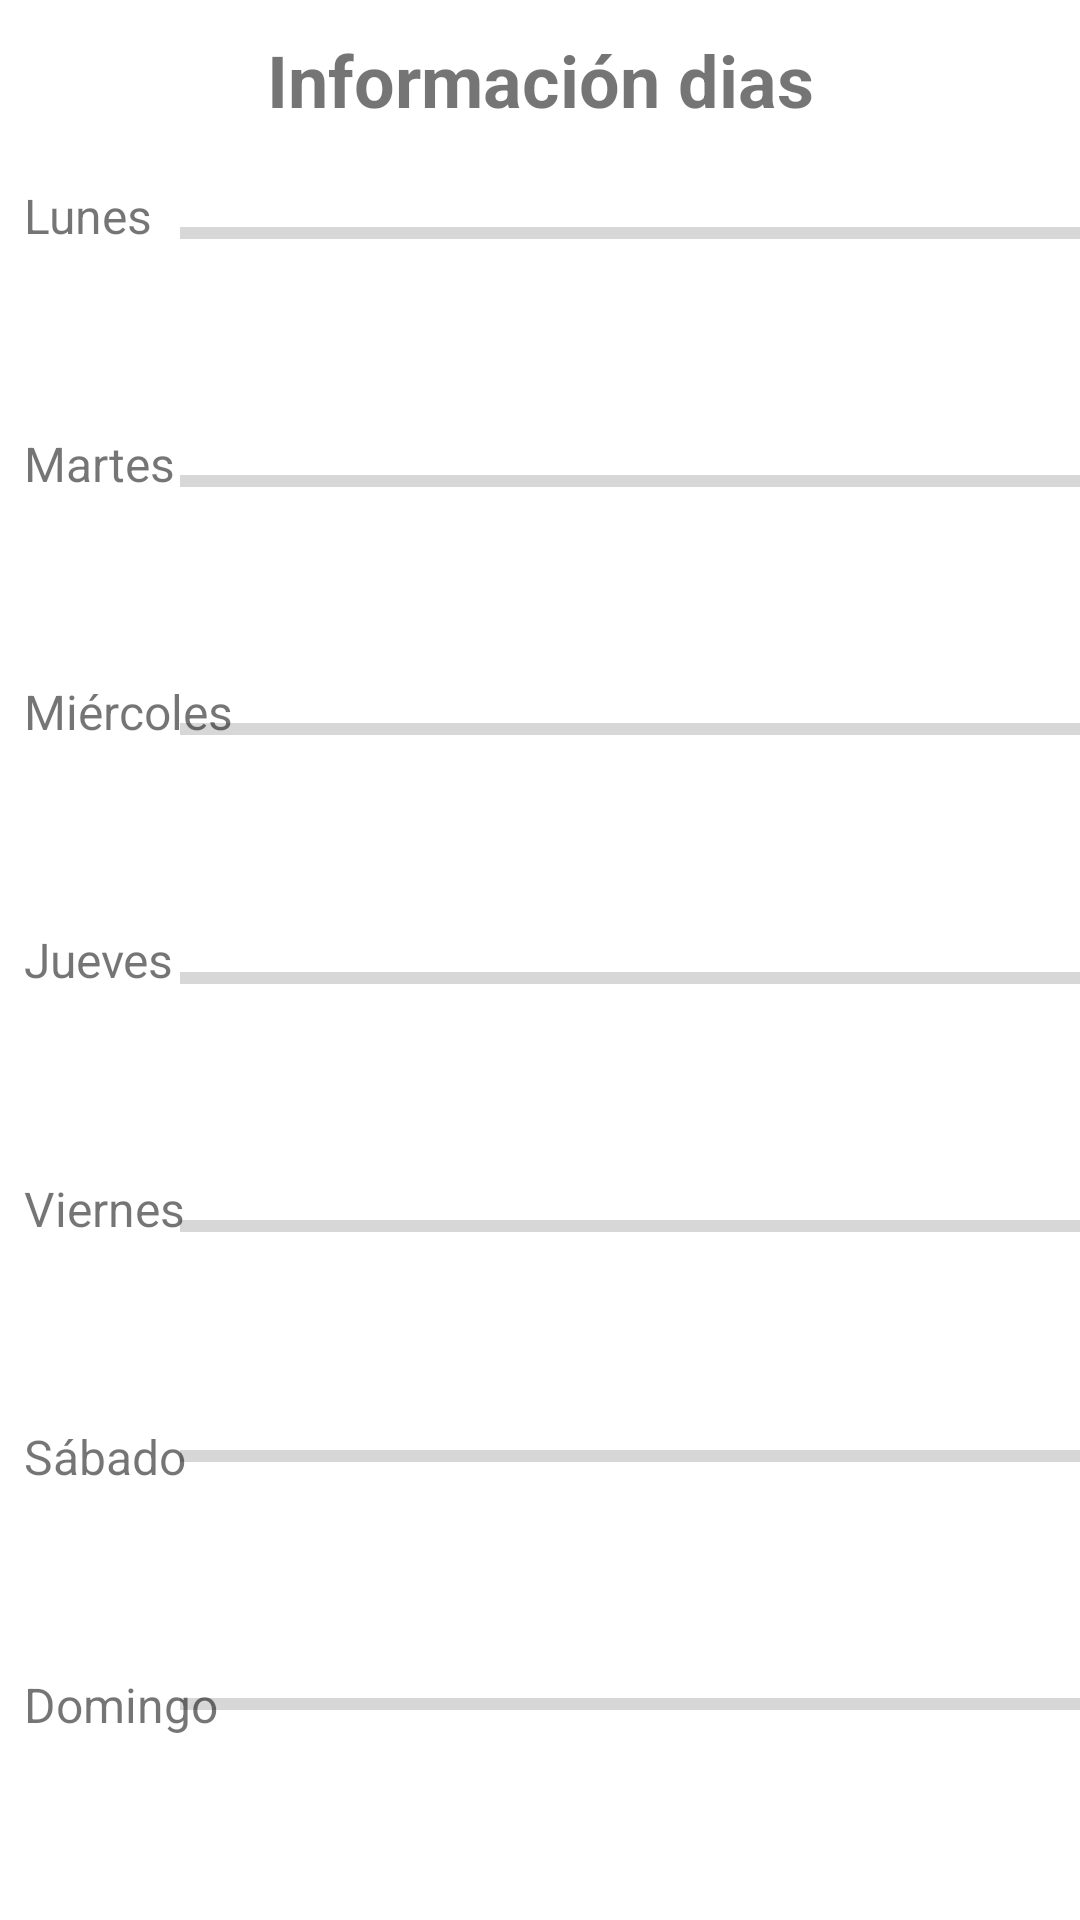

This screen was rendered from an Android layout file. Write that file and the resources it references.
<!-- AndroidManifest.xml: application theme Theme.Heatmap -->
<!-- res/layout/bottom_fragment.xml -->
<?xml version="1.0" encoding="utf-8"?>
<androidx.constraintlayout.widget.ConstraintLayout xmlns:android="http://schemas.android.com/apk/res/android"
xmlns:app="http://schemas.android.com/apk/res-auto"
xmlns:tools="http://schemas.android.com/tools"
android:id="@+id/infoLocaleFragment"
android:layout_width="match_parent"
android:layout_height="wrap_content"
android:background="#ffffff"
android:orientation="vertical">

<TextView
    android:id="@+id/tvInfoLocale"
    android:layout_width="wrap_content"
    android:layout_height="wrap_content"
    android:layout_marginBottom="8dp"
    android:text="@string/infoSitio"
    android:textSize="24sp"
    android:textStyle="bold"
    app:layout_constraintBottom_toTopOf="@+id/tvMonday"
    app:layout_constraintEnd_toEndOf="parent"
    app:layout_constraintStart_toStartOf="parent"
    app:layout_constraintTop_toTopOf="parent" />

<TextView
    android:id="@+id/tvMonday"
    android:layout_width="wrap_content"
    android:layout_height="wrap_content"
    android:layout_marginStart="8dp"
    android:text="@string/lunes"

    android:textSize="16sp"
    app:layout_constraintBottom_toTopOf="@+id/tvTuesday"
    app:layout_constraintStart_toStartOf="parent"
    app:layout_constraintTop_toTopOf="parent" />

<ProgressBar
    android:id="@+id/pbMonday"
    style="?android:attr/progressBarStyleHorizontal"
    android:layout_width="300dp"
    android:max="50"
    android:layout_height="wrap_content"
    app:layout_constraintBottom_toTopOf="@+id/tvTuesday"
    app:layout_constraintEnd_toEndOf="parent"
    app:layout_constraintTop_toTopOf="@+id/tvMonday"
    app:layout_constraintVertical_bias="0.13" />

<TextView
    android:id="@+id/tvTuesday"
    android:layout_width="wrap_content"
    android:layout_height="wrap_content"
    android:layout_marginStart="8dp"
    android:text="@string/martes"
    android:textSize="16sp"
    app:layout_constraintBottom_toTopOf="@+id/tvWeds"
    app:layout_constraintStart_toStartOf="parent"
    app:layout_constraintTop_toBottomOf="@+id/tvMonday" />

<ProgressBar
    android:id="@+id/pbTuesday"
    android:max="50"
    style="?android:attr/progressBarStyleHorizontal"
    android:layout_width="300dp"
    android:layout_height="wrap_content"
    app:layout_constraintBottom_toTopOf="@+id/tvWeds"
    app:layout_constraintEnd_toEndOf="parent"
    app:layout_constraintTop_toTopOf="@+id/tvTuesday"
    app:layout_constraintVertical_bias="0.127" />

<TextView
    android:id="@+id/tvWeds"
    android:layout_width="wrap_content"
    android:layout_height="wrap_content"
    android:layout_marginStart="8dp"
    android:text="@string/miercoles"
    android:textSize="16sp"
    app:layout_constraintBottom_toTopOf="@+id/tvThursday"
    app:layout_constraintStart_toStartOf="parent"
    app:layout_constraintTop_toBottomOf="@+id/tvTuesday" />

<ProgressBar
    android:id="@+id/pbWeds"
    android:max="50"
    style="?android:attr/progressBarStyleHorizontal"
    android:layout_width="300dp"
    android:layout_height="wrap_content"
    app:layout_constraintBottom_toTopOf="@+id/tvThursday"
    app:layout_constraintEnd_toEndOf="parent"
    app:layout_constraintTop_toTopOf="@+id/tvWeds"
    app:layout_constraintVertical_bias="0.13" />

<TextView
    android:id="@+id/tvThursday"
    android:layout_width="wrap_content"
    android:layout_height="wrap_content"
    android:layout_marginStart="8dp"
    android:text="@string/jueves"
    android:textSize="16sp"
    app:layout_constraintBottom_toTopOf="@+id/tvFriday"
    app:layout_constraintStart_toStartOf="parent"
    app:layout_constraintTop_toBottomOf="@+id/tvWeds" />

<ProgressBar
    android:id="@+id/pbThursday"
    style="?android:attr/progressBarStyleHorizontal"
    android:layout_width="300dp"
    android:max="50"
    android:layout_height="wrap_content"
    app:layout_constraintBottom_toTopOf="@+id/tvFriday"
    app:layout_constraintEnd_toEndOf="parent"
    app:layout_constraintHorizontal_bias="1.0"
    app:layout_constraintStart_toEndOf="@+id/tvThursday"
    app:layout_constraintTop_toTopOf="@+id/tvThursday"
    app:layout_constraintVertical_bias="0.13" />

<TextView
    android:id="@+id/tvFriday"
    android:layout_width="wrap_content"
    android:layout_height="wrap_content"
    android:layout_marginStart="8dp"
    android:text="@string/viernes"
    android:textSize="16sp"
    app:layout_constraintBottom_toTopOf="@+id/tvSaturday"
    app:layout_constraintStart_toStartOf="parent"
    app:layout_constraintTop_toBottomOf="@+id/tvThursday" />

<ProgressBar
    android:id="@+id/pbFriday"
    style="?android:attr/progressBarStyleHorizontal"
    android:layout_width="300dp"
    android:max="50"
    android:layout_height="wrap_content"
    app:layout_constraintBottom_toTopOf="@+id/tvSaturday"
    app:layout_constraintEnd_toEndOf="parent"
    app:layout_constraintTop_toTopOf="@+id/tvFriday"
    app:layout_constraintVertical_bias="0.13" />

<TextView
    android:id="@+id/tvSaturday"
    android:layout_width="wrap_content"
    android:layout_height="wrap_content"
    android:layout_marginStart="8dp"
    android:text="@string/sabado"
    android:textSize="16sp"
    app:layout_constraintBottom_toTopOf="@+id/tvSunday"
    app:layout_constraintStart_toStartOf="parent"
    app:layout_constraintTop_toBottomOf="@+id/tvFriday" />

<ProgressBar
    android:id="@+id/pbSaturday"
    android:max="50"
    style="?android:attr/progressBarStyleHorizontal"
    android:layout_width="300dp"
    android:layout_height="wrap_content"
    app:layout_constraintBottom_toBottomOf="@+id/tvSaturday"
    app:layout_constraintEnd_toEndOf="parent"
    app:layout_constraintTop_toTopOf="@+id/tvSaturday" />

<TextView
    android:id="@+id/tvSunday"
    android:layout_width="wrap_content"
    android:layout_height="wrap_content"
    android:layout_marginStart="8dp"
    android:text="@string/domingo"
    android:textSize="16sp"
    app:layout_constraintBottom_toBottomOf="parent"
    app:layout_constraintStart_toStartOf="parent"
    app:layout_constraintTop_toBottomOf="@+id/tvSaturday" />

<ProgressBar
    android:id="@+id/pbSunday"
    android:max="50"
    style="?android:attr/progressBarStyleHorizontal"
    android:layout_width="300dp"
    android:layout_height="wrap_content"
    app:layout_constraintBottom_toBottomOf="@+id/tvSunday"
    app:layout_constraintEnd_toEndOf="parent"
    app:layout_constraintTop_toTopOf="@+id/tvSunday" />


</androidx.constraintlayout.widget.ConstraintLayout>
<!-- resources referenced by this layout -->
<resources>
  <string name="domingo">Domingo</string>
  <string name="infoSitio">Información dias</string>
  <string name="jueves">Jueves</string>
  <string name="lunes">Lunes</string>
  <string name="martes">Martes</string>
  <string name="miercoles">Miércoles</string>
  <string name="sabado">Sábado</string>
  <string name="viernes">Viernes</string>
  <style name="Theme.Heatmap" parent="Theme.MaterialComponents.DayNight.DarkActionBar">
          
          <item name="colorPrimary">@color/purple_500</item>
          <item name="colorPrimaryVariant">@color/purple_700</item>
          <item name="colorOnPrimary">@color/white</item>
          
          <item name="colorSecondary">@color/teal_200</item>
          <item name="colorSecondaryVariant">@color/teal_700</item>
          <item name="colorOnSecondary">@color/black</item>
          
          <item name="android:statusBarColor" tools:targetApi="l">?attr/colorPrimaryVariant</item>
          
      </style>
  <color name="purple_500">#FF6200EE</color>
  <color name="purple_700">#FF3700B3</color>
  <color name="white">#FFFFFFFF</color>
  <color name="teal_200">#FF03DAC5</color>
  <color name="teal_700">#FF018786</color>
  <color name="black">#FF000000</color>
</resources>
